Run: headless pygame with SDL's dummy video driver; simulated clock (each Clock.tick advances the game by its frame time, no real sleeping); random seed 0; keys injected as events and as key.get_pressed() state; mouse plan: one left click at the window centre at the start of phase 2, then a move to the lower-right quarter at the start of phase 3.
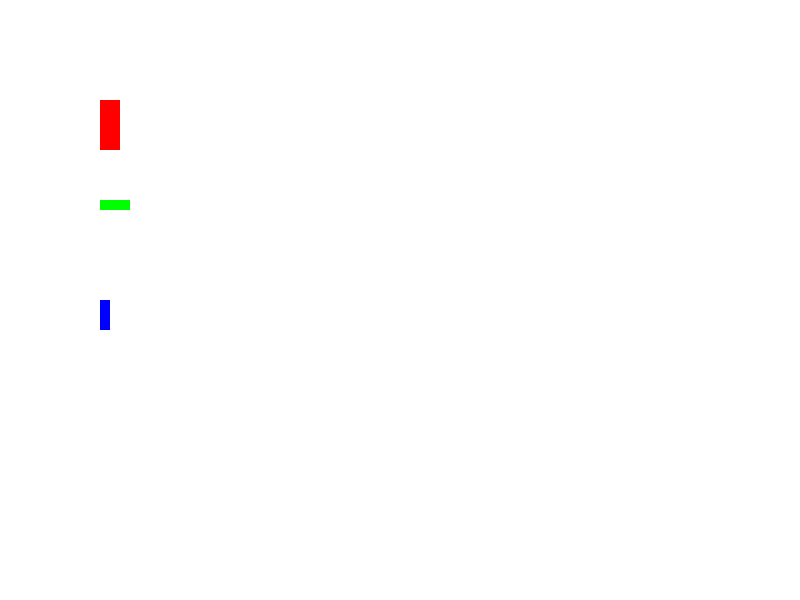
Frame 1 of 4 · flips 1–60 · no input
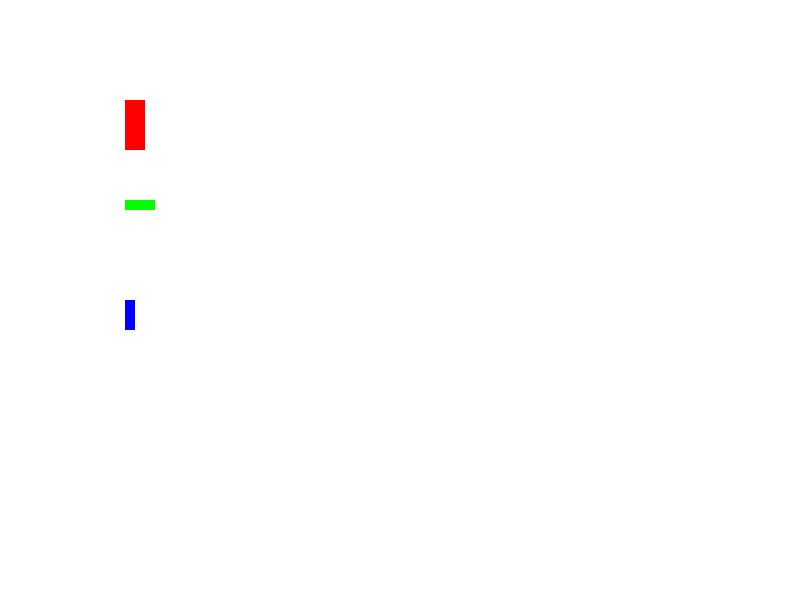
Frame 2 of 4 · flips 61–180 · clicked the window centre · tapped SPACE, RETURN · held RIGHT (→), D
Frame 3 of 4 · flips 181–300 · moved the mouse to the lower-right quarter · held DOWN (↓), S · screen unchanged from frame 2, image omitted
Frame 4 of 4 · flips 301–420 · held LEFT (←), A, UP (↑), W · screen unchanged from frame 3, image omitted

The pygame program that drew these frames:

import pygame as pg
import sys

pg.init()

win_width = 800
win_height = 600
sc = pg.display.set_mode((win_width, win_height))

white = (255, 255, 255)
black = (0, 0, 0)
red = (255, 0, 0)
green = (0, 255, 0)
blue = (0, 0, 255)


class Obj1:
    width = 20
    height = 50

    def __init__(self, color):
        self.color = color


class Obj2:
    width = 30
    height = 10

    def __init__(self, color):
        self.color = color


class Obj3:
    width = 10
    height = 30

    def __init__(self, color):
        self.color = color


o1 = Obj1(red)
o2 = Obj2(green)
o3 = Obj3(blue)

x1, y1 = 100, 100
x2, y2 = 100, 200
x3, y3 = 100, 300



while True:
    sc.fill(white)

    for i in pg.event.get():
        if i.type == pg.QUIT:
            pg.quit()
            sys.exit()

        if i.type == pg.MOUSEBUTTONDOWN:
            if i.button == 1:  # ЛКМ - вправо
                x1 += 25
                x2 += 25
                x3 += 25
            elif i.button == 3:  # ПКМ - влево
                x1 -= 25
                x2 -= 25
                x3 -= 25

    # Отрисовка объектов
    pg.draw.rect(sc, o1.color, (x1, y1, o1.width, o1.height))
    pg.draw.rect(sc, o2.color, (x2, y2, o2.width, o2.height))
    pg.draw.rect(sc, o3.color, (x3, y3, o3.width, o3.height))

    pg.display.update()
